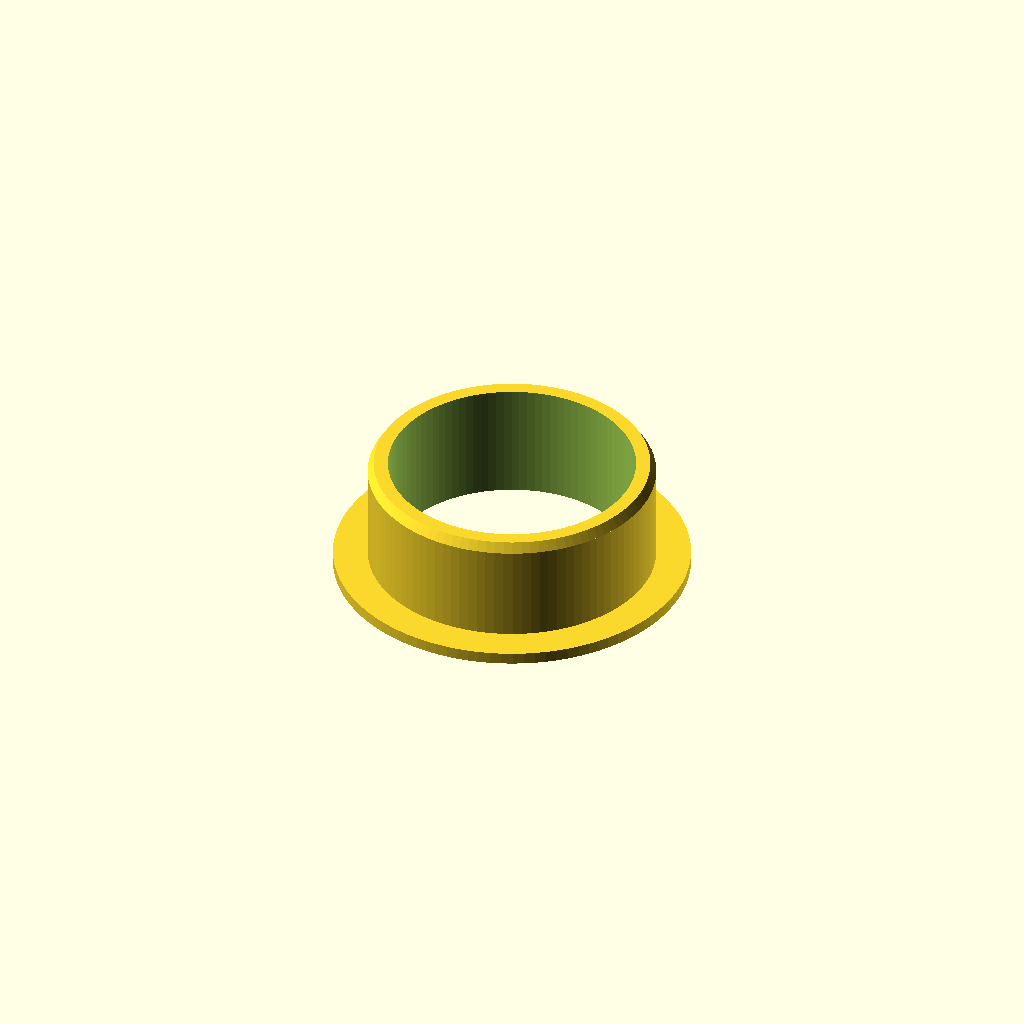
Cell 1: rendered with the file's own defaults.
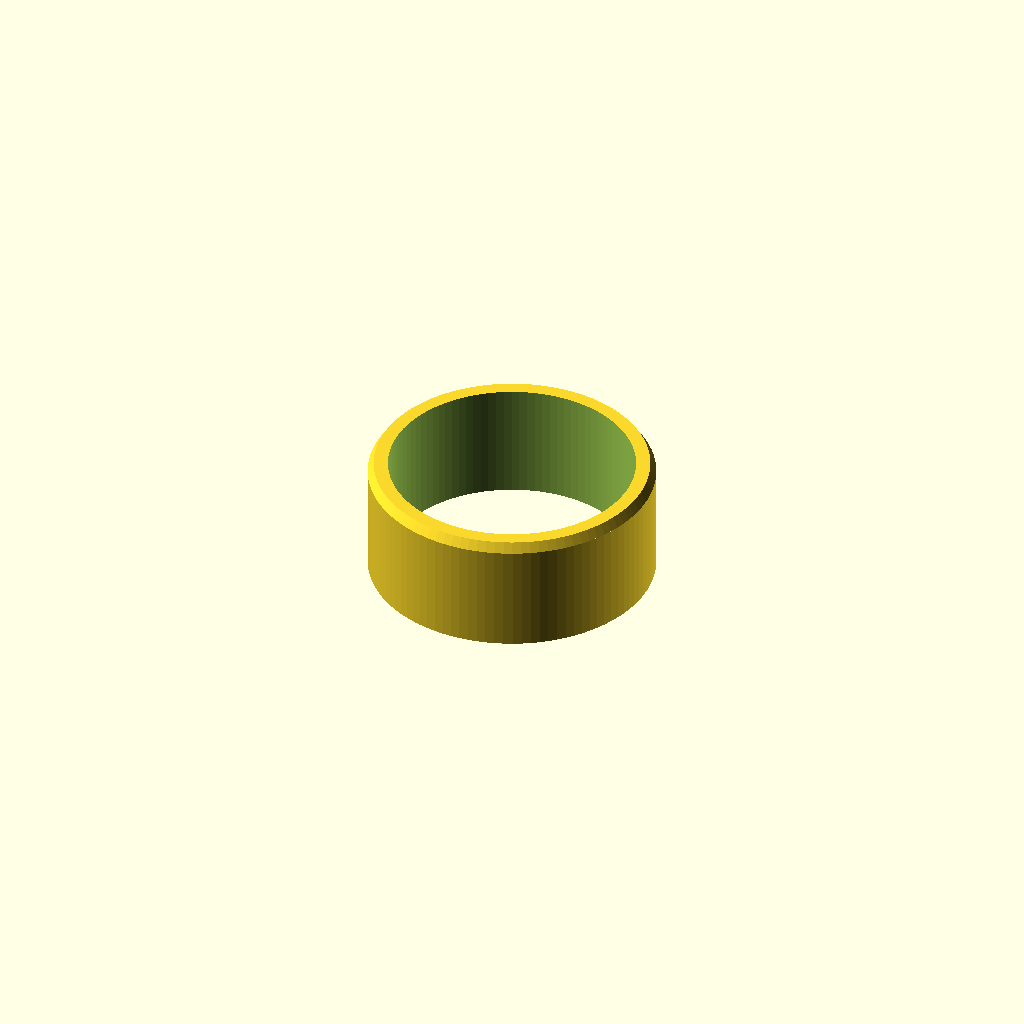
Cell 2 — flange set to "no", the other parameters unchanged.
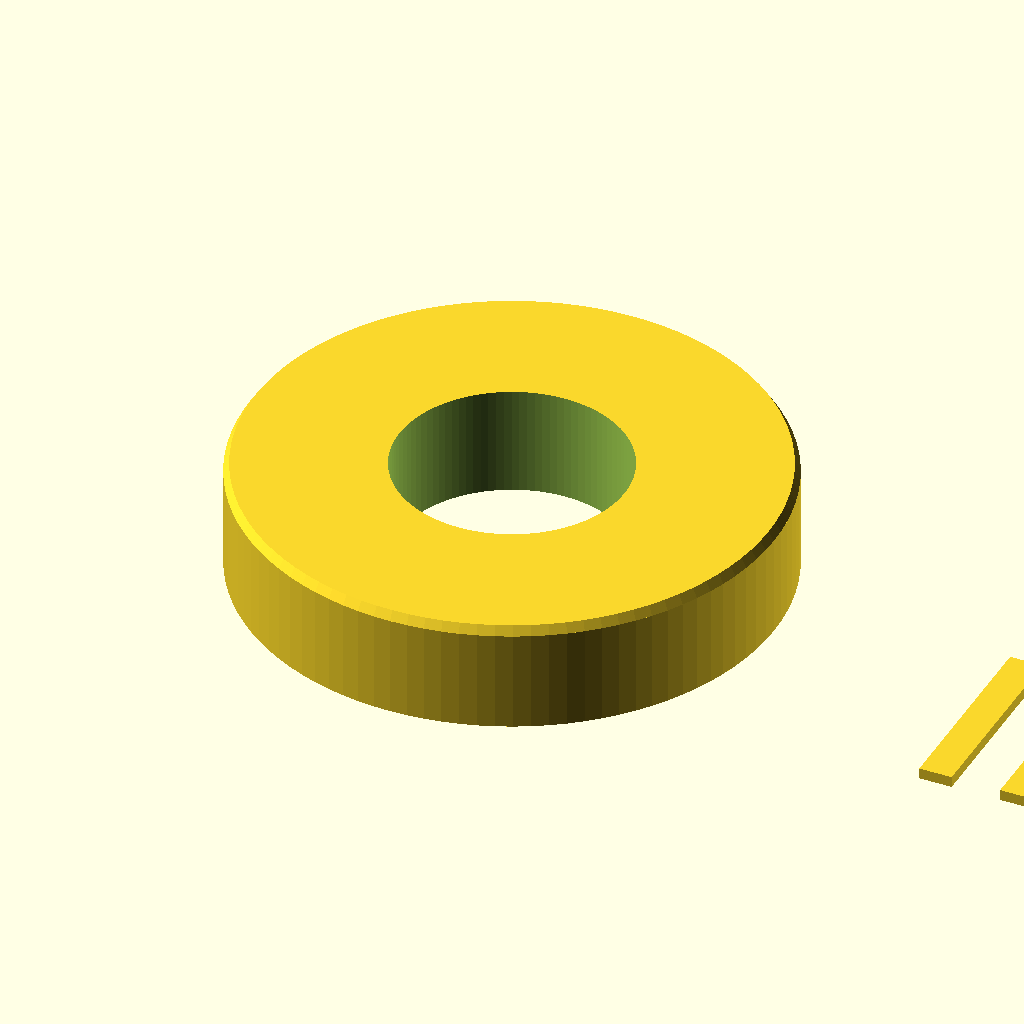
Cell 3 — outsidediameter set to 24.2, the other parameters unchanged.
One fixed orthographic camera (rotation 55°, 0°, 25°; colour scheme Cornfield) for every cell.
OpenSCAD source file scadFiles/2009680/3146156.scad:
//igus bearing-generator – fully customizable

// -Beta test - v. 0.8 - 30.12.16  Tom Krause



//Use iglidur tribofilament in order to reach similar wear-characteristics as with conventional iglidur bearings. Always lubricant-free, maintenance-free and easy to print with iglidur I150 tribofilament.



//Check this website for more information: www.igus.eu/tribofilament



//Here are some tips how to use the "bearing-generator":

    //Choose "flange", if you have axial forces.

    //Choose "slit", if the bearing should have a slit in order to mount it more easily.

    //Be aware of clearance.

    //Be aware that the real inside-diameter will be smaller than in the 3d-model.

    //Be aware of oversize at the outside-diameter. If you want to have one “press-fit”.

    //Settings at the printer: with small wall-thicknesses you may need to reduce the “parameters” to 1 and you may also need to adjust the “shell-thickness”. Otherwise changes at the 3d-model won’t affect the printed part.

//Choose with or without flange

flange="yes"; // [yes,no]

//Choose with or without slit

slit="no"; // [yes,no]

//[mm]

insidediameter=10.4;

//[mm]

outsidediameter=12.1;

//[mm]

length=10.0;

//[mm] no effect when "no flange" selected

flangediameter=15.0;

//[mm] no effect when "no flange" selected

flangethicknes=1.0;

//[mm] no effect when "no slit" selected

slit_width=1.0;

//[°] no effect when "no slit" selected

slit_angle=10; // [0,10,20]

d1=insidediameter;

d2=outsidediameter;

b1=length;

d3=flangediameter;

b2=flangethicknes;

b3=slit_width;

a=slit_angle;

if(((b2+1)>b1)&&flange=="yes")

   {translate([d3+d2+d1,0,b1+3])text("flange too thick",size=(8+(d3+d2+d1)/3));}

if((d2-d1)<1)

   {translate([d3+d2+d1,(14+(d3+d2+d1)/3),b1+3])text("increase wallthickness",size=(8+(d3+d2+d1)/3));}

if(d3<d2&&flange=="yes")

   {translate([d3+d2+d1,-(14+(d3+d2+d1)/3),b1+3])text("increase flangediameter",size=(8+(d3+d2+d1)/3));}  

    module bearing() 

{ 

    if(flange=="no") {difference() { 

    union () {cylinder(b1-0.8,d2,d2,$fn=100);translate([0,0,b1-0.8]) 

    cylinder(0.8,d2,d2-0.5,$fn=100);}

    translate([0,0,-1]) 

    cylinder(b1+2,d1,d1,$fn=100);if(slit=="yes") { translate([d2,0,b1/2-1]) rotate([a,0,0]) cube([d2*2,b3,b1*1.5+4],center=true);}}

    }

    else

        difference() { 

    union () {cylinder(b1-0.8,d2,d2,$fn=100);translate([0,0,b1-0.8]) 

    cylinder(0.8,d2,d2-0.5,$fn=100);cylinder(b2,d3,d3,$fn=100);}

    translate([0,0,-1]) 

    cylinder(b1+2,d1,d1,$fn=100);if(slit=="yes") { translate([d3,0,b1/2-1]) rotate([a,0,0]) cube([d3*2,b3,b1*1.5+4],center=true);}}   

}

bearing();
Customizer parameters (derived from the source; name, type, default, range or options):
flange: string, default "yes", options "yes", "no"
slit: string, default "no", options "yes", "no"
insidediameter: number, default 10.4
outsidediameter: number, default 12.1
length: number, default 10
flangediameter: number, default 15
flangethicknes: number, default 1
slit_width: number, default 1
slit_angle: number, default 10, options 0, 10, 20
